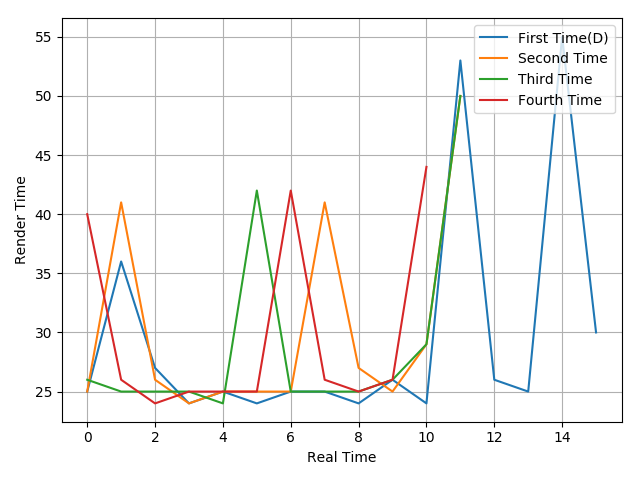

The file beside this chart, header and first rows:
25, 36, 27, 24, 25, 24, 25, 25, 24, 26, 24, 53, 26, 25, 55, 30
25, 41, 26, 24, 25, 25, 25, 41, 27, 25, 29, 50
26, 25, 25, 25, 24, 42, 25, 25, 25, 26, 29, 50
40, 26, 24, 25, 25, 25, 42, 26, 25, 26, 44
